The GitHub repository pranavdeshpande09527-lang/Lion_Tiger contains a labelled image folder "data" with 2 categories: lion, tiger. Examples follow, each with its label.

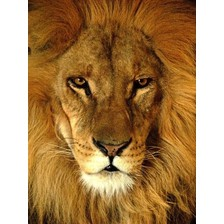
Label: lion

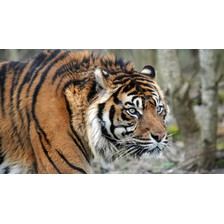
Label: tiger

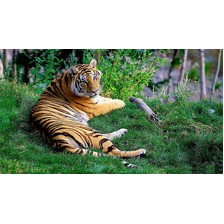
Label: tiger

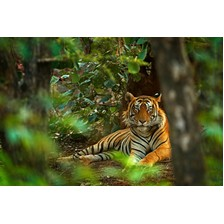
Label: tiger

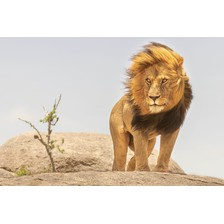
Label: lion

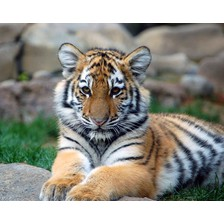
Label: tiger
